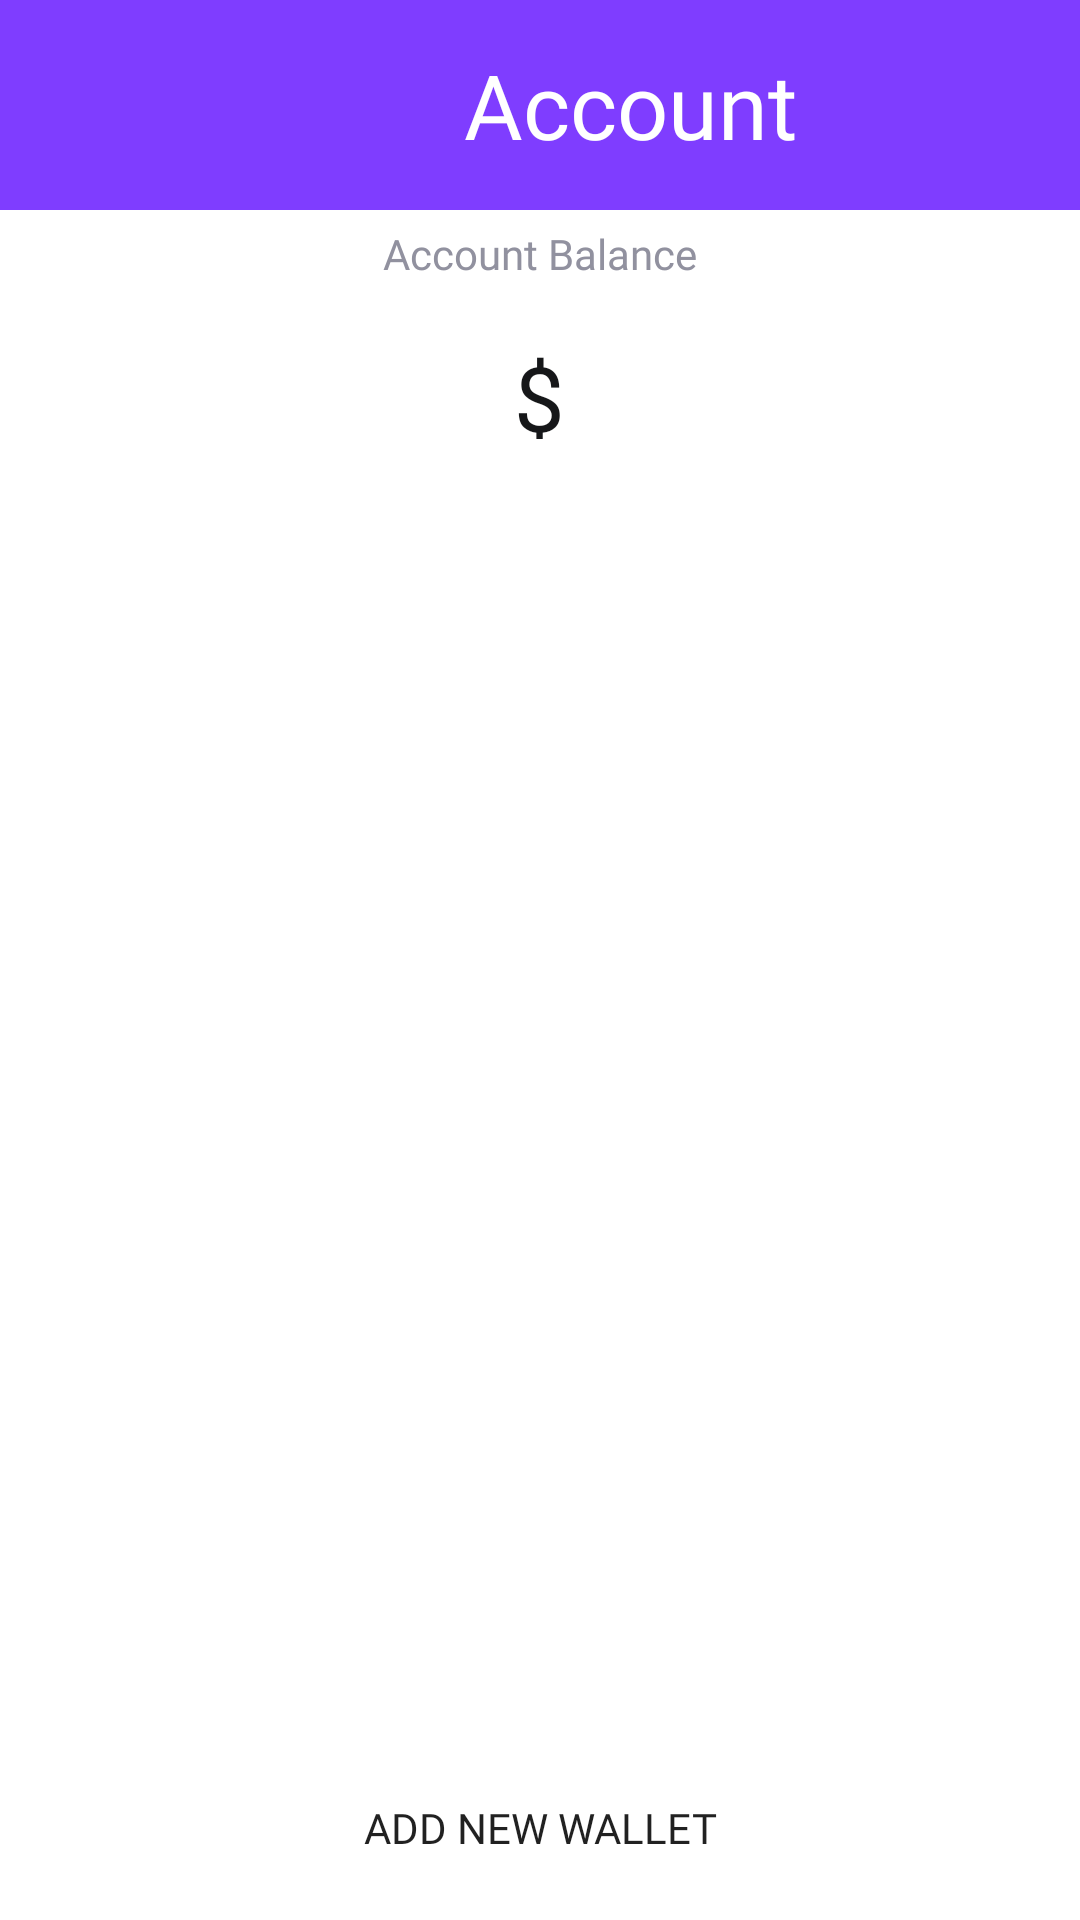

Here is an Android app screen rendered from its layout file. Give the layout XML and the strings, colors and styles it references.
<!-- AndroidManifest.xml: application theme Theme.DoAnCuoiKy -->
<!-- res/layout/fragment_account.xml -->
<?xml version="1.0" encoding="utf-8"?>
<LinearLayout xmlns:android="http://schemas.android.com/apk/res/android"
    xmlns:tools="http://schemas.android.com/tools"
    android:layout_width="match_parent"
    android:layout_height="match_parent"
    xmlns:app="http://schemas.android.com/apk/res-auto"
    tools:context=".account.fragment_account"
    android:orientation="vertical">

    
    <LinearLayout
        android:layout_width="match_parent"
        android:layout_height="70dp"
        android:orientation="horizontal"
        android:background="@color/violet">
        <ImageButton
            android:id="@+id/btn_back_account"
            android:layout_width="40dp"
            android:layout_height="40dp"
            android:layout_marginLeft="30dp"
            android:layout_gravity="center"
            android:scaleType="fitXY"
            android:background="?selectableItemBackgroundBorderless"
            android:src="@drawable/ic_baseline_west_24"
            app:tint ="@color/white"/>

        <TextView
            android:id="@+id/title_account"
            android:layout_width="180dp"
            android:layout_height="match_parent"
            android:layout_marginLeft="50dp"
            android:fontFamily="@font/inter_normal"
            android:gravity="center"
            android:text="Account"
            android:textColor="@color/white"
            android:textSize="30dp" />
    </LinearLayout>

    <TextView
        android:id="@+id/textview6"
        android:layout_width="wrap_content"
        android:layout_height="wrap_content"
        android:layout_marginTop="5dp"
        android:text="Account Balance"
        android:fontFamily="@font/inter_normal"
        android:textColor="@color/light_20"
        android:layout_gravity="center" />

    <LinearLayout
        android:layout_width="wrap_content"
        android:layout_height="wrap_content"
        android:layout_gravity="center">
        <TextView
            android:layout_width="wrap_content"
            android:layout_height="wrap_content"
            android:layout_gravity="center"
            android:layout_marginTop="12dp"
            android:text="$"
            android:fontFamily="@font/inter_normal"
            android:textColor="@color/dark_75"
            android:textSize="30dp"/>
        <TextView
            android:id="@+id/tv_account_money_2"
            android:layout_width="wrap_content"
            android:layout_height="wrap_content"
            android:layout_gravity="center"
            android:layout_marginTop="12dp"
            android:fontFamily="@font/inter_normal"
            android:textColor="@color/dark_75"
            android:textSize="30dp"/>
    </LinearLayout>


    <ListView
        android:id="@+id/lv_account"
        android:layout_width="340dp"
        android:layout_height="400dp"
        android:layout_gravity="center"/>
    

    <Button
        android:id="@+id/btn_add_account"
        android:layout_width="250dp"
        android:layout_height="66dp"
        android:layout_marginTop="30dp"
        android:background="@drawable/button_bg"
        android:layout_gravity="center|bottom"
        android:text="Add new wallet"
        android:fontFamily="@font/inter_normal"/>
</LinearLayout>
<!-- resources referenced by this layout -->
<resources>
  <color name="dark_75">#161719</color>
  <color name="light_20">#91919F</color>
  <color name="violet">#7F3DFF</color>
  <color name="white">#FFFFFFFF</color>
  <style name="Theme.DoAnCuoiKy" parent="Theme.MaterialComponents.DayNight.NoActionBar">
          
          <item name="colorPrimary">@color/purple_500</item>
          <item name="colorPrimaryVariant">@color/purple_700</item>
          <item name="colorOnPrimary">@color/white</item>
          
          <item name="colorSecondary">@color/teal_200</item>
          <item name="colorSecondaryVariant">@color/teal_700</item>
          <item name="colorOnSecondary">@color/black</item>
          
          <item name="android:statusBarColor" tools:targetApi="l">?attr/colorPrimaryVariant</item>
          
      </style>
  <color name="purple_500">#FF6200EE</color>
  <color name="purple_700">#FF3700B3</color>
  <color name="teal_200">#FF03DAC5</color>
  <color name="teal_700">#FF018786</color>
  <color name="black">#FF000000</color>
</resources>
